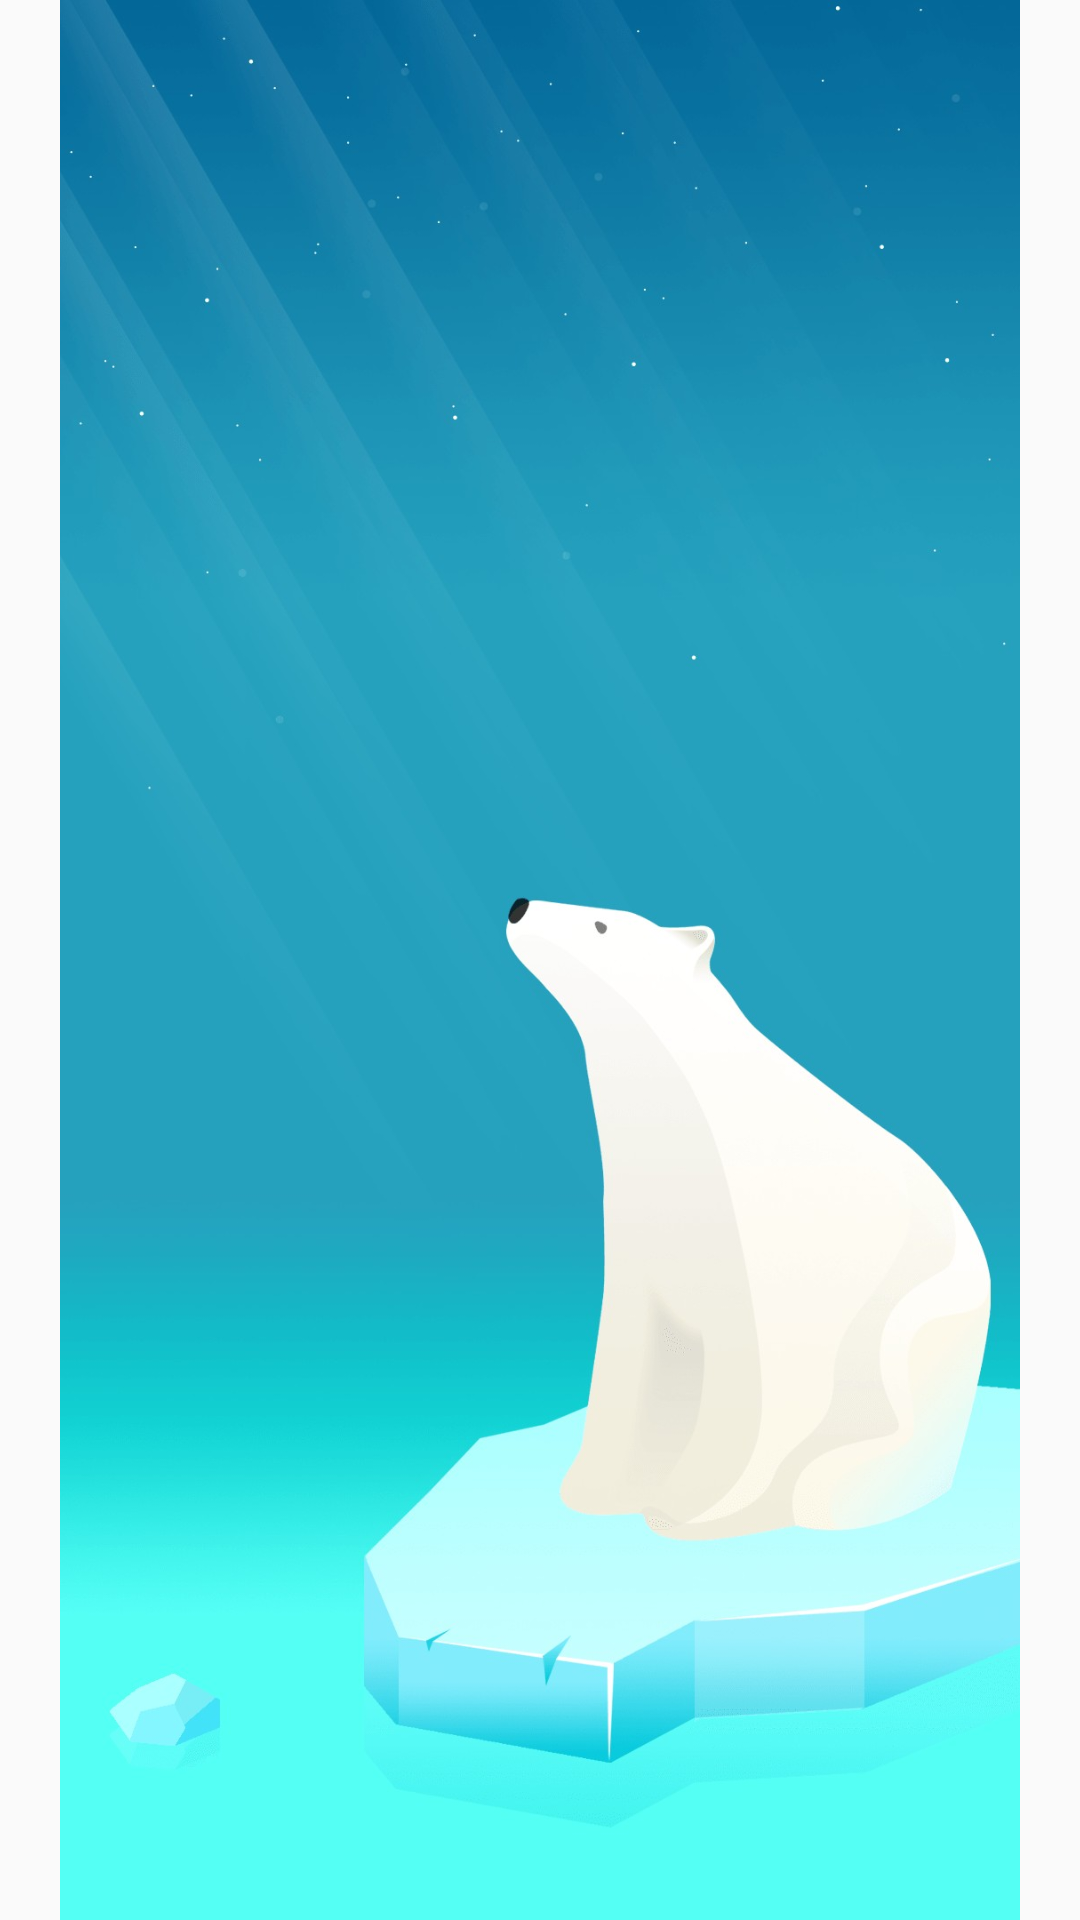

This screen was rendered from an Android layout file. Write that file and the resources it references.
<!-- AndroidManifest.xml: application theme AppTheme -->
<!-- res/layout/activity_blur_test.xml -->
<?xml version="1.0" encoding="utf-8"?>
<RelativeLayout xmlns:android="http://schemas.android.com/apk/res/android"
    xmlns:app="http://schemas.android.com/apk/res-auto"
    xmlns:tools="http://schemas.android.com/tools"
    android:layout_width="match_parent"
    android:layout_height="match_parent"
    tools:context="com.example.android.demo.blur.BlurTestActivity">

    <ImageView
        android:id="@+id/image"
        android:layout_width="match_parent"
        android:layout_height="match_parent"
        android:src="@drawable/demo_bg"/>

    <RelativeLayout
        android:layout_width="match_parent"
        android:layout_height="100dp"
        android:layout_centerInParent="true"
        android:id="@+id/rel_blur"/>

</RelativeLayout>
<!-- resources referenced by this layout -->
<resources>
  <!-- drawable demo_bg: png bitmap (drawable-v24, 86714 bytes) -->
  <style name="AppTheme" parent="Theme.AppCompat.Light.DarkActionBar">
          
          <item name="colorPrimary">@color/colorPrimary</item>
          <item name="colorPrimaryDark">@color/colorPrimaryDark</item>
          <item name="colorAccent">@color/colorAccent</item>
      </style>
  <color name="colorPrimary">#3F51B5</color>
  <color name="colorPrimaryDark">#303F9F</color>
  <color name="colorAccent">#FF4081</color>
</resources>
